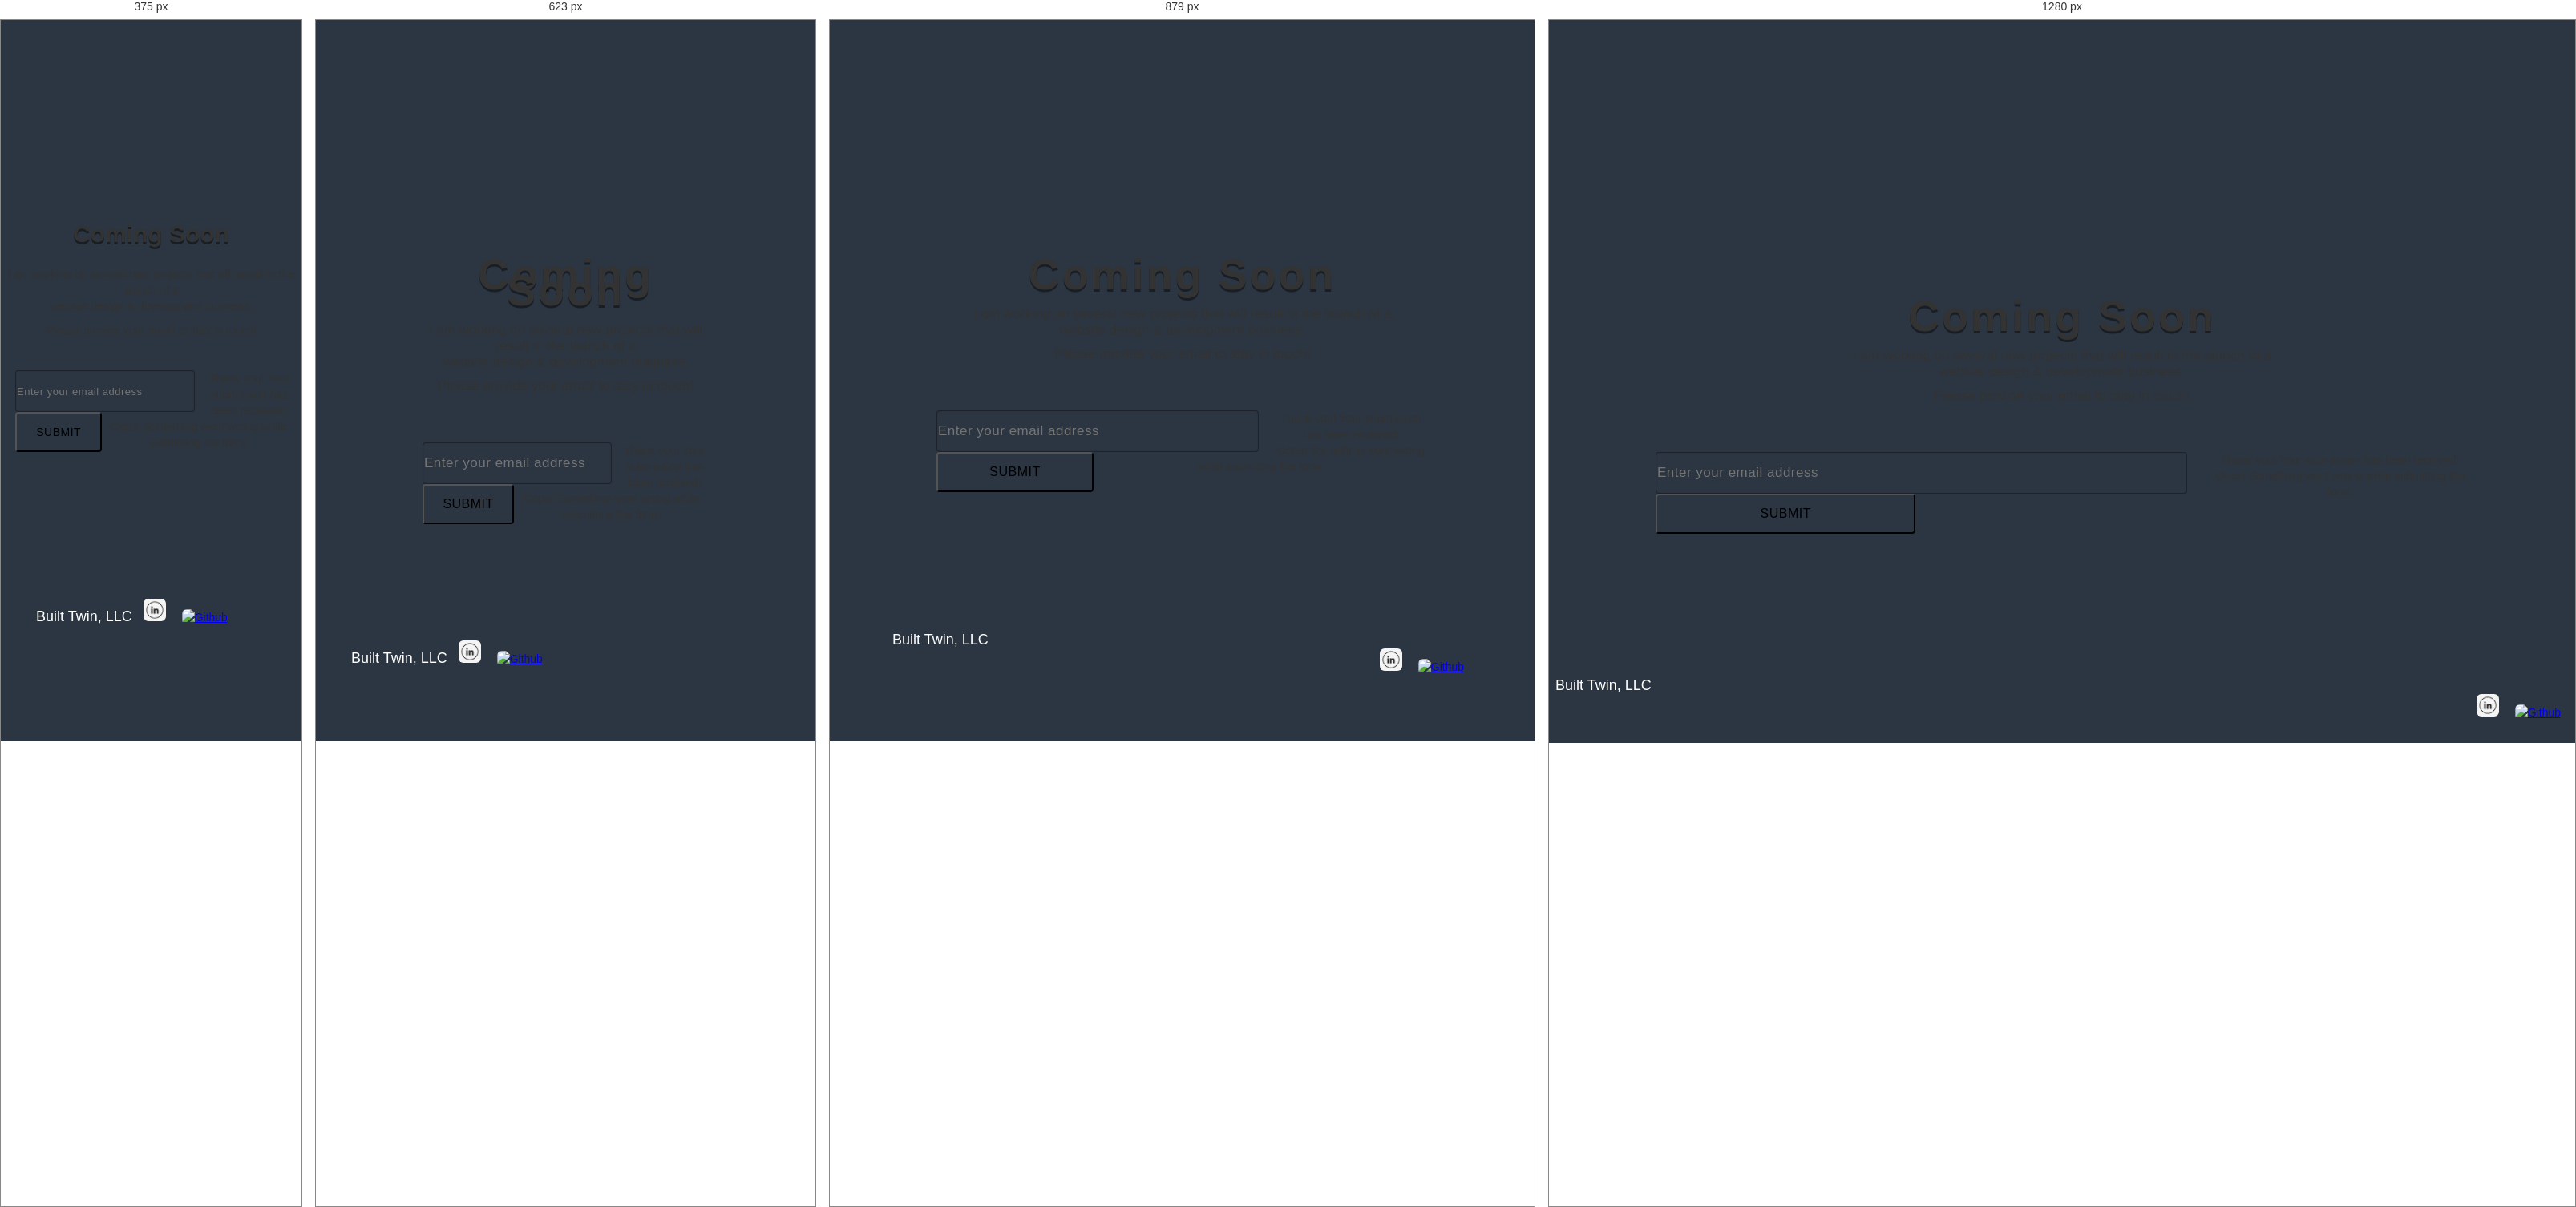
Rendered at 375 px, 623 px, 879 px and 1280 px, left to right.

<!-- file: index.html -->
<!DOCTYPE html>
<!--  This site was created in Webflow. http://www.webflow.com  -->
<!--  Last Published: Thu Jul 11 2019 23:14:58 GMT+0000 (UTC)  -->
<html data-wf-page="5d27a99956df948096d3f876" data-wf-site="5d27a99956df944b06d3f875">
<head>
  <meta charset="utf-8">
  <title>Coming Soon</title>
  <meta content="width=device-width, initial-scale=1" name="viewport">
  <meta content="Webflow" name="generator">
  <link href="css/normalize.css" rel="stylesheet" type="text/css">
  <link href="css/webflow.css" rel="stylesheet" type="text/css">
  <link href="css/coming-soon-22d113.webflow.css" rel="stylesheet" type="text/css">
  <script src="https://ajax.googleapis.com/ajax/libs/webfont/1.6.26/webfont.js" type="text/javascript"></script>
  <script type="text/javascript">WebFont.load({  google: {    families: ["Exo:100,100italic,200,200italic,300,300italic,400,400italic,500,500italic,600,600italic,700,700italic,800,800italic,900,900italic","Lemon:regular"]  }});</script>
  <!-- [if lt IE 9]><script src="https://cdnjs.cloudflare.com/ajax/libs/html5shiv/3.7.3/html5shiv.min.js" type="text/javascript"></script><![endif] -->
  <script type="text/javascript">!function(o,c){var n=c.documentElement,t=" w-mod-";n.className+=t+"js",("ontouchstart"in o||o.DocumentTouch&&c instanceof DocumentTouch)&&(n.className+=t+"touch")}(window,document);</script>
  <link href="https://daks2k3a4ib2z.cloudfront.net/img/favicon.ico" rel="shortcut icon" type="image/x-icon">
  <link href="https://daks2k3a4ib2z.cloudfront.net/img/webclip.png" rel="apple-touch-icon">
</head>
<body class="body">
  <div class="header-section">
    <div class="header-container w-container">
      <h1 class="title">Coming Soon</h1>
      <p class="subtitle">I am working on several new projects that will result in the launch of a<br>website design &amp; development business.</p>
      <p class="subtitle">Please provide your email to stay in touch!</p>
      <div class="email-form w-form">
        <form id="email-form" name="email-form" data-name="Email Form" class="form w-clearfix"><input type="email" class="text-field w-input" maxlength="256" name="email" data-name="Email" placeholder="Enter your email address" id="email" required=""><input type="submit" value="Submit" data-wait="Please wait..." class="submit-button w-button"></form>
        <div class="w-form-done">
          <div>Thank you! Your submission has been received!</div>
        </div>
        <div class="w-form-fail">
          <div>Oops! Something went wrong while submitting the form.</div>
        </div>
      </div>
    </div>
  </div>
  <div class="footer-section">
    <div class="footer-container w-container">
      <div class="footer-columns w-row">
        <div class="copyright-column w-col w-col-6">
          <div class="copyright">Built Twin, LLC</div>
        </div>
        <div class="social-column w-col w-col-6"><a href="#" class="social-link w-inline-block"><img src="images/linkedin.jpg" alt="Linked In" width="28" srcset="images/linkedin-p-500.jpeg 500w, images/linkedin.jpg 800w" sizes="28px" class="image"></a><a href="#" class="social-link w-inline-block"><img src="images/github-grey.png" alt="Github" width="25" class="image-2"></a></div>
      </div>
    </div>
  </div>
  <script src="https://d3e54v103j8qbb.cloudfront.net/js/jquery-3.4.1.min.220afd743d.js" type="text/javascript" integrity="sha256-CSXorXvZcTkaix6Yvo6HppcZGetbYMGWSFlBw8HfCJo=" crossorigin="anonymous"></script>
  <script src="js/webflow.js" type="text/javascript"></script>
  <!-- [if lte IE 9]><script src="https://cdnjs.cloudflare.com/ajax/libs/placeholders/3.0.2/placeholders.min.js"></script><![endif] -->
</body>
</html>

/* @media block from coming-soon-22d113.webflow.css */
@media (max-width: 991px) {
  .header-section {
    padding-top: 263px;
    padding-bottom: 107px;
    background-position: 50% 50%;
  }
  .footer-section {
    padding-top: 88px;
  }
  .footer-container {
    padding-right: 70px;
    padding-left: 70px;
  }
}

/* @media block from coming-soon-22d113.webflow.css */
@media (max-width: 767px) {
  .header-section {
    padding-left: 0px;
    background-size: cover;
  }
  .footer-section {
    padding-top: 40px;
    padding-bottom: 40px;
  }
  .footer-container {
    padding-right: 36px;
    padding-left: 36px;
  }
  .copyright {
    display: inline-block;
    margin-bottom: 20px;
  }
  .copyright-column {
    display: inline-block;
    padding-right: 0px;
    padding-left: 0px;
    text-align: center;
  }
  .social-column {
    display: inline-block;
    padding-right: 0px;
    padding-left: 0px;
    text-align: center;
  }
  .body {
    padding-left: 0px;
  }
}

/* @media block from coming-soon-22d113.webflow.css */
@media (max-width: 479px) {
  .header-section {
    padding-top: 228px;
    padding-bottom: 85px;
  }
  .footer-section {
    padding-top: 100px;
    padding-bottom: 40px;
  }
  .header-container {
    padding-right: 0px;
    padding-left: 0px;
  }
  .title {
    font-size: 30px;
    line-height: 21px;
    letter-spacing: 0px;
  }
  .subtitle {
    font-size: 14px;
  }
  .email-form {
    margin-top: 40px;
  }
  .submit-button {
    font-size: 14px;
  }
  .text-field {
    font-size: 13px;
  }
  .copyright {
    margin-bottom: 40px;
  }
  .form {
    padding-right: 10px;
    padding-left: 10px;
  }
}